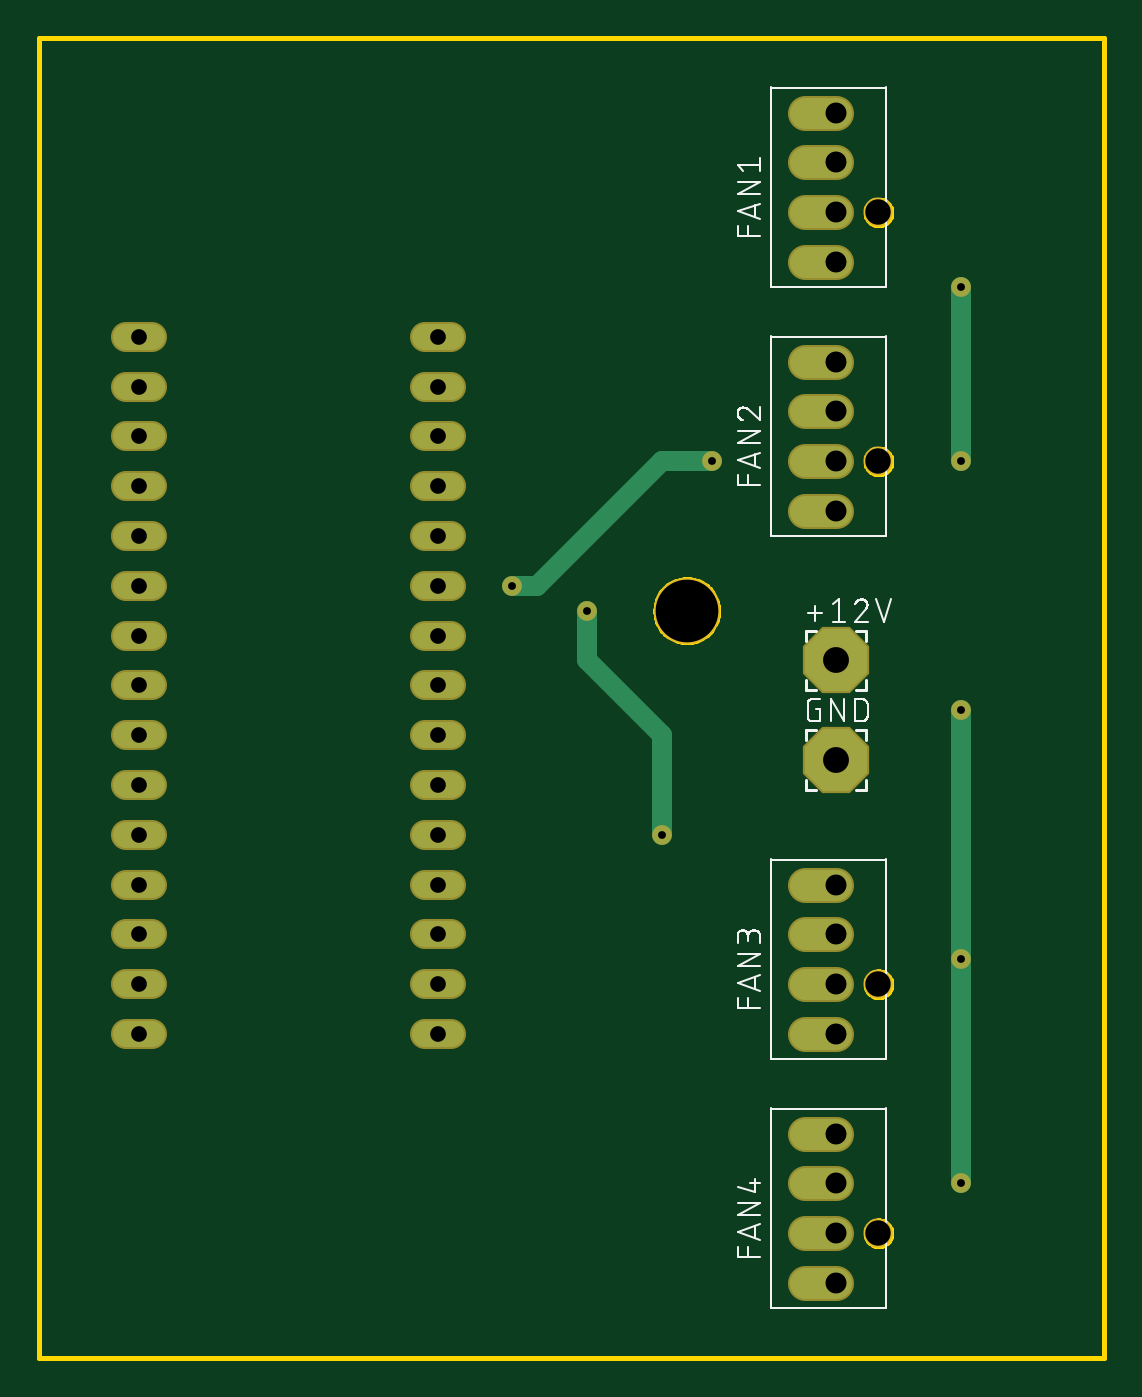
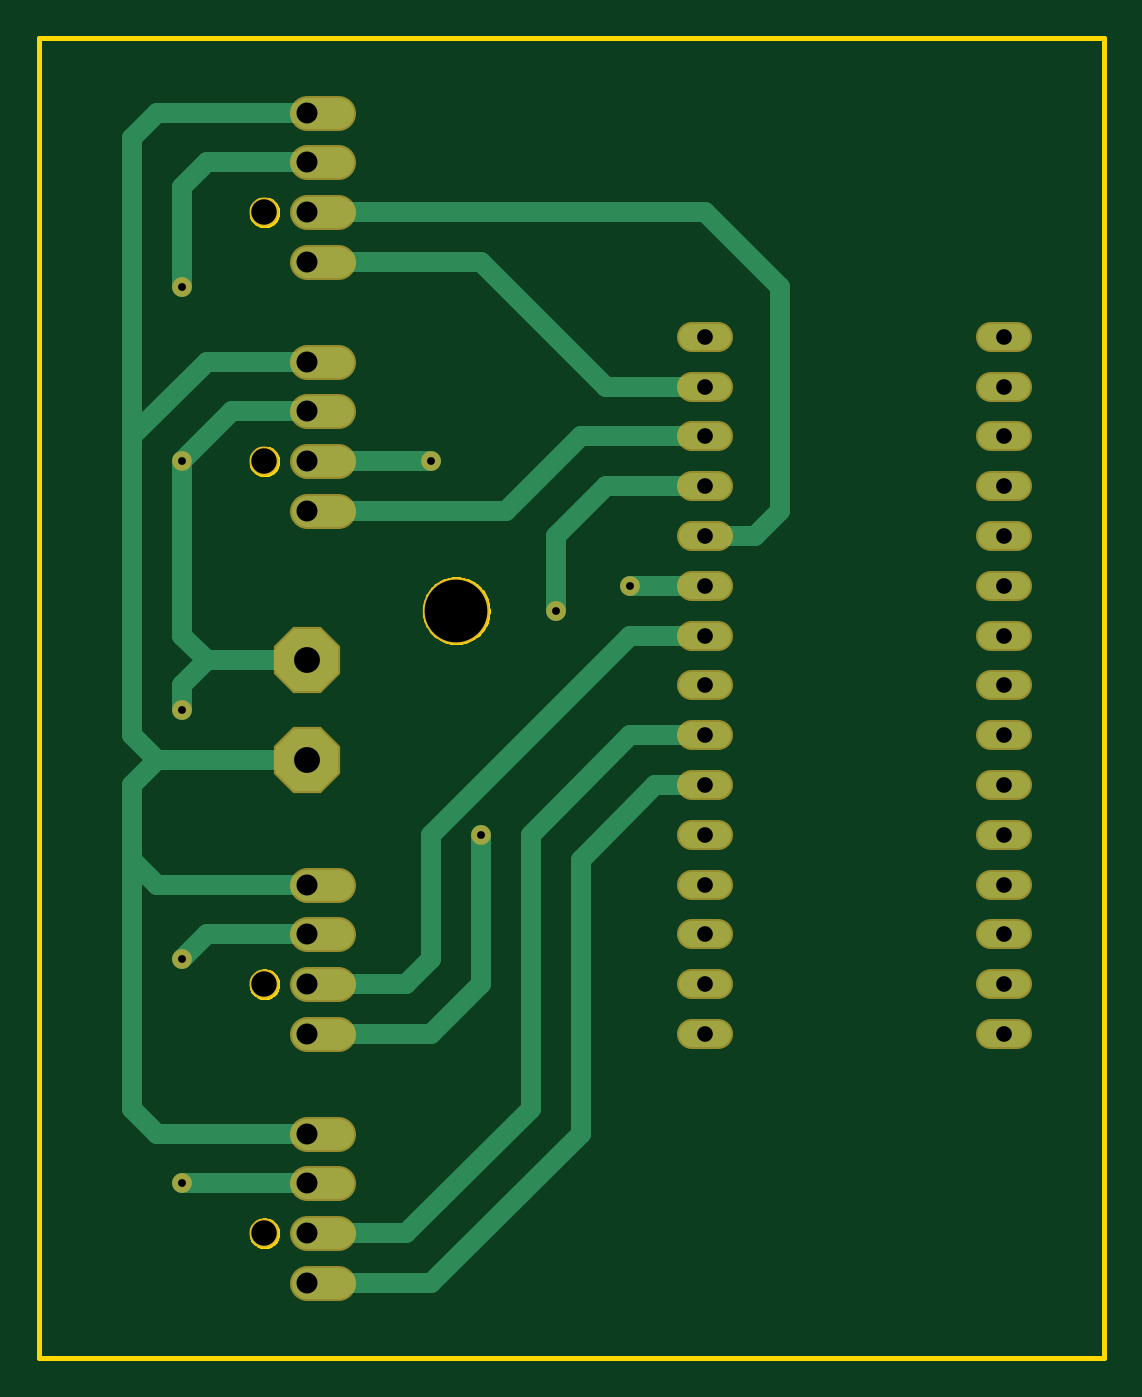
Circuit board: 7 layer files. Board 54.3 x 67.3 mm.
- bottom_copper: copper_bottom.gbr (4027 bytes)
- top_copper: copper_top.gbr (2487 bytes)
- drill: drill_1_16.xln (988 bytes)
- outline: profile.gbr (6937 bytes)
- top_silk: silkscreen_top.gbr (13956 bytes)
- bottom_mask: soldermask_bottom.gbr (2347 bytes)
- top_mask: soldermask_top.gbr (2344 bytes)

=== bottom_copper: copper_bottom.gbr ===
G04 EAGLE Gerber RS-274X export*
G75*
%MOMM*%
%FSLAX34Y34*%
%LPD*%
%INBottom Copper*%
%IPPOS*%
%AMOC8*
5,1,8,0,0,1.08239X$1,22.5*%
G01*
%ADD10C,1.308000*%
%ADD11C,1.605000*%
%ADD12P,3.436588X8X22.500000*%
%ADD13C,1.000000*%
%ADD14C,0.806400*%


D10*
X196660Y165100D02*
X209740Y165100D01*
X209740Y190500D02*
X196660Y190500D01*
X196660Y215900D02*
X209740Y215900D01*
X209740Y241300D02*
X196660Y241300D01*
X196660Y266700D02*
X209740Y266700D01*
X209740Y292100D02*
X196660Y292100D01*
X196660Y317500D02*
X209740Y317500D01*
X209740Y342900D02*
X196660Y342900D01*
X196660Y368300D02*
X209740Y368300D01*
X209740Y393700D02*
X196660Y393700D01*
X196660Y419100D02*
X209740Y419100D01*
X209740Y444500D02*
X196660Y444500D01*
X57340Y165100D02*
X44260Y165100D01*
X44260Y190500D02*
X57340Y190500D01*
X57340Y215900D02*
X44260Y215900D01*
X44260Y368300D02*
X57340Y368300D01*
X57340Y393700D02*
X44260Y393700D01*
X44260Y419100D02*
X57340Y419100D01*
X57340Y444500D02*
X44260Y444500D01*
X44260Y520700D02*
X57340Y520700D01*
X196660Y520700D02*
X209740Y520700D01*
X209740Y495300D02*
X196660Y495300D01*
X196660Y469900D02*
X209740Y469900D01*
X57340Y495300D02*
X44260Y495300D01*
X44260Y469900D02*
X57340Y469900D01*
X57340Y241300D02*
X44260Y241300D01*
X44260Y342900D02*
X57340Y342900D01*
X57340Y317500D02*
X44260Y317500D01*
X44260Y292100D02*
X57340Y292100D01*
X57340Y266700D02*
X44260Y266700D01*
D11*
X390350Y38100D02*
X406400Y38100D01*
X406400Y63500D02*
X390350Y63500D01*
X390350Y88900D02*
X406400Y88900D01*
X406400Y114300D02*
X390350Y114300D01*
X390350Y558800D02*
X406400Y558800D01*
X406400Y584200D02*
X390350Y584200D01*
X390350Y609600D02*
X406400Y609600D01*
X406400Y635000D02*
X390350Y635000D01*
X390350Y431800D02*
X406400Y431800D01*
X406400Y457200D02*
X390350Y457200D01*
X390350Y482600D02*
X406400Y482600D01*
X406400Y508000D02*
X390350Y508000D01*
X390350Y165100D02*
X406400Y165100D01*
X406400Y190500D02*
X390350Y190500D01*
X390350Y215900D02*
X406400Y215900D01*
X406400Y241300D02*
X390350Y241300D01*
D12*
X406400Y355600D03*
X406400Y304800D03*
D13*
X482600Y304800D02*
X495300Y317500D01*
X495300Y469900D01*
X457200Y508000D01*
X406400Y508000D01*
X495300Y469900D02*
X495300Y622300D01*
X482600Y635000D01*
X406400Y635000D01*
X482600Y304800D02*
X495300Y292100D01*
X495300Y254000D01*
X495300Y127000D01*
X482600Y114300D01*
X406400Y114300D01*
X482600Y241300D02*
X495300Y254000D01*
X482600Y241300D02*
X406400Y241300D01*
X406400Y304800D02*
X482600Y304800D01*
X457200Y355600D02*
X469900Y368300D01*
X469900Y457200D01*
X469900Y546100D02*
X469900Y596900D01*
X457200Y609600D01*
X406400Y609600D01*
X444500Y482600D02*
X469900Y457200D01*
X444500Y482600D02*
X406400Y482600D01*
D14*
X469900Y457200D03*
X469900Y546100D03*
D13*
X457200Y355600D02*
X469900Y342900D01*
X469900Y330200D01*
X457200Y215900D02*
X469900Y203200D01*
X457200Y215900D02*
X406400Y215900D01*
X406400Y88900D02*
X469900Y88900D01*
D14*
X469900Y88900D03*
X469900Y203200D03*
X469900Y330200D03*
D13*
X457200Y355600D02*
X406400Y355600D01*
X406400Y558800D02*
X317500Y558800D01*
X254000Y495300D01*
X203200Y495300D01*
X203200Y584200D02*
X406400Y584200D01*
X203200Y584200D02*
X165100Y546100D01*
X165100Y431800D01*
X177800Y419100D01*
X203200Y419100D01*
X304800Y431800D02*
X406400Y431800D01*
X304800Y431800D02*
X266700Y469900D01*
X203200Y469900D01*
X342900Y457200D02*
X406400Y457200D01*
X241300Y393700D02*
X203200Y393700D01*
D14*
X342900Y457200D03*
X241300Y393700D03*
D13*
X342900Y165100D02*
X406400Y165100D01*
X342900Y165100D02*
X317500Y190500D01*
X317500Y266700D01*
X254000Y444500D02*
X203200Y444500D01*
X279400Y419100D02*
X279400Y381000D01*
X279400Y419100D02*
X254000Y444500D01*
D14*
X279400Y381000D03*
X317500Y266700D03*
D13*
X355600Y190500D02*
X406400Y190500D01*
X355600Y190500D02*
X342900Y203200D01*
X342900Y266700D01*
X241300Y368300D01*
X203200Y368300D01*
X342900Y38100D02*
X406400Y38100D01*
X342900Y38100D02*
X266700Y114300D01*
X266700Y254000D01*
X228600Y292100D01*
X203200Y292100D01*
X355600Y63500D02*
X406400Y63500D01*
X355600Y63500D02*
X292100Y127000D01*
X292100Y266700D01*
X241300Y317500D01*
X203200Y317500D01*
M02*

=== top_copper: copper_top.gbr ===
G04 EAGLE Gerber RS-274X export*
G75*
%MOMM*%
%FSLAX34Y34*%
%LPD*%
%INTop Copper*%
%IPPOS*%
%AMOC8*
5,1,8,0,0,1.08239X$1,22.5*%
G01*
%ADD10C,1.308000*%
%ADD11C,1.605000*%
%ADD12P,3.436588X8X22.500000*%
%ADD13C,1.000000*%
%ADD14C,0.806400*%


D10*
X196660Y165100D02*
X209740Y165100D01*
X209740Y190500D02*
X196660Y190500D01*
X196660Y215900D02*
X209740Y215900D01*
X209740Y241300D02*
X196660Y241300D01*
X196660Y266700D02*
X209740Y266700D01*
X209740Y292100D02*
X196660Y292100D01*
X196660Y317500D02*
X209740Y317500D01*
X209740Y342900D02*
X196660Y342900D01*
X196660Y368300D02*
X209740Y368300D01*
X209740Y393700D02*
X196660Y393700D01*
X196660Y419100D02*
X209740Y419100D01*
X209740Y444500D02*
X196660Y444500D01*
X57340Y165100D02*
X44260Y165100D01*
X44260Y190500D02*
X57340Y190500D01*
X57340Y215900D02*
X44260Y215900D01*
X44260Y368300D02*
X57340Y368300D01*
X57340Y393700D02*
X44260Y393700D01*
X44260Y419100D02*
X57340Y419100D01*
X57340Y444500D02*
X44260Y444500D01*
X44260Y520700D02*
X57340Y520700D01*
X196660Y520700D02*
X209740Y520700D01*
X209740Y495300D02*
X196660Y495300D01*
X196660Y469900D02*
X209740Y469900D01*
X57340Y495300D02*
X44260Y495300D01*
X44260Y469900D02*
X57340Y469900D01*
X57340Y241300D02*
X44260Y241300D01*
X44260Y342900D02*
X57340Y342900D01*
X57340Y317500D02*
X44260Y317500D01*
X44260Y292100D02*
X57340Y292100D01*
X57340Y266700D02*
X44260Y266700D01*
D11*
X390350Y38100D02*
X406400Y38100D01*
X406400Y63500D02*
X390350Y63500D01*
X390350Y88900D02*
X406400Y88900D01*
X406400Y114300D02*
X390350Y114300D01*
X390350Y558800D02*
X406400Y558800D01*
X406400Y584200D02*
X390350Y584200D01*
X390350Y609600D02*
X406400Y609600D01*
X406400Y635000D02*
X390350Y635000D01*
X390350Y431800D02*
X406400Y431800D01*
X406400Y457200D02*
X390350Y457200D01*
X390350Y482600D02*
X406400Y482600D01*
X406400Y508000D02*
X390350Y508000D01*
X390350Y165100D02*
X406400Y165100D01*
X406400Y190500D02*
X390350Y190500D01*
X390350Y215900D02*
X406400Y215900D01*
X406400Y241300D02*
X390350Y241300D01*
D12*
X406400Y355600D03*
X406400Y304800D03*
D13*
X469900Y457200D02*
X469900Y546100D01*
D14*
X469900Y457200D03*
X469900Y546100D03*
D13*
X469900Y330200D02*
X469900Y203200D01*
X469900Y88900D01*
D14*
X469900Y88900D03*
X469900Y203200D03*
X469900Y330200D03*
D13*
X342900Y457200D02*
X317500Y457200D01*
X254000Y393700D01*
X241300Y393700D01*
D14*
X342900Y457200D03*
X241300Y393700D03*
D13*
X317500Y317500D02*
X317500Y266700D01*
X317500Y317500D02*
X279400Y355600D01*
X279400Y381000D01*
D14*
X279400Y381000D03*
X317500Y266700D03*
M02*

=== drill: drill_1_16.xln ===
M48
;GenerationSoftware,Autodesk,EAGLE,9.5.1*%
;CreationDate,2019-11-25T23:21:39Z*%
FMAT,2
ICI,OFF
METRIC,TZ,000.000
T6C0.400
T5C0.800
T4C1.070
T3C1.300
T2C1.321
T1C3.200
%
G90
M71
T1
X33020Y38100
T2
X40640Y30480
X40640Y35560
T3
X42800Y6350
X42800Y58420
X42800Y45720
X42800Y19050
T4
X40640Y3810
X40640Y63500
X40640Y60960
X40640Y58420
X40640Y55880
X40640Y8890
X40640Y11430
X40640Y6350
X40640Y43180
X40640Y45720
X40640Y50800
X40640Y16510
X40640Y19050
X40640Y21590
X40640Y24130
X40640Y48260
T5
X20320Y39370
X20320Y41910
X20320Y44450
X5080Y16510
X5080Y19050
X5080Y21590
X5080Y36830
X5080Y39370
X5080Y41910
X5080Y44450
X5080Y52070
X20320Y52070
X20320Y49530
X20320Y46990
X5080Y49530
X5080Y46990
X5080Y24130
X5080Y34290
X5080Y31750
X5080Y29210
X5080Y26670
X20320Y16510
X20320Y19050
X20320Y21590
X20320Y24130
X20320Y26670
X20320Y29210
X20320Y31750
X20320Y34290
X20320Y36830
T6
X31750Y26670
X46990Y45720
X24130Y39370
X34290Y45720
X46990Y33020
X46990Y20320
X46990Y8890
X46990Y54610
X27940Y38100
M30
=== outline: profile.gbr (6937 bytes, source omitted) ===
=== top_silk: silkscreen_top.gbr (13956 bytes, source omitted) ===
=== bottom_mask: soldermask_bottom.gbr ===
G04 EAGLE Gerber RS-274X export*
G75*
%MOMM*%
%FSLAX34Y34*%
%LPD*%
%INSoldermask Bottom*%
%IPPOS*%
%AMOC8*
5,1,8,0,0,1.08239X$1,22.5*%
G01*
%ADD10C,3.403200*%
%ADD11C,1.511200*%
%ADD12C,1.808200*%
%ADD13C,1.503200*%
%ADD14P,3.656530X8X22.500000*%
%ADD15C,1.009600*%


D10*
X330200Y381000D03*
D11*
X209740Y165100D02*
X196660Y165100D01*
X196660Y190500D02*
X209740Y190500D01*
X209740Y215900D02*
X196660Y215900D01*
X196660Y241300D02*
X209740Y241300D01*
X209740Y266700D02*
X196660Y266700D01*
X196660Y292100D02*
X209740Y292100D01*
X209740Y317500D02*
X196660Y317500D01*
X196660Y342900D02*
X209740Y342900D01*
X209740Y368300D02*
X196660Y368300D01*
X196660Y393700D02*
X209740Y393700D01*
X209740Y419100D02*
X196660Y419100D01*
X196660Y444500D02*
X209740Y444500D01*
X57340Y165100D02*
X44260Y165100D01*
X44260Y190500D02*
X57340Y190500D01*
X57340Y215900D02*
X44260Y215900D01*
X44260Y368300D02*
X57340Y368300D01*
X57340Y393700D02*
X44260Y393700D01*
X44260Y419100D02*
X57340Y419100D01*
X57340Y444500D02*
X44260Y444500D01*
X44260Y520700D02*
X57340Y520700D01*
X196660Y520700D02*
X209740Y520700D01*
X209740Y495300D02*
X196660Y495300D01*
X196660Y469900D02*
X209740Y469900D01*
X57340Y495300D02*
X44260Y495300D01*
X44260Y469900D02*
X57340Y469900D01*
X57340Y241300D02*
X44260Y241300D01*
X44260Y342900D02*
X57340Y342900D01*
X57340Y317500D02*
X44260Y317500D01*
X44260Y292100D02*
X57340Y292100D01*
X57340Y266700D02*
X44260Y266700D01*
D12*
X390350Y38100D02*
X406400Y38100D01*
X406400Y63500D02*
X390350Y63500D01*
X390350Y88900D02*
X406400Y88900D01*
X406400Y114300D02*
X390350Y114300D01*
D13*
X428000Y63500D03*
D12*
X406400Y558800D02*
X390350Y558800D01*
X390350Y584200D02*
X406400Y584200D01*
X406400Y609600D02*
X390350Y609600D01*
X390350Y635000D02*
X406400Y635000D01*
D13*
X428000Y584200D03*
D12*
X406400Y431800D02*
X390350Y431800D01*
X390350Y457200D02*
X406400Y457200D01*
X406400Y482600D02*
X390350Y482600D01*
X390350Y508000D02*
X406400Y508000D01*
D13*
X428000Y457200D03*
D12*
X406400Y165100D02*
X390350Y165100D01*
X390350Y190500D02*
X406400Y190500D01*
X406400Y215900D02*
X390350Y215900D01*
X390350Y241300D02*
X406400Y241300D01*
D13*
X428000Y190500D03*
D14*
X406400Y355600D03*
X406400Y304800D03*
D15*
X469900Y457200D03*
X469900Y546100D03*
X469900Y88900D03*
X469900Y203200D03*
X469900Y330200D03*
X342900Y457200D03*
X241300Y393700D03*
X279400Y381000D03*
X317500Y266700D03*
M02*

=== top_mask: soldermask_top.gbr ===
G04 EAGLE Gerber RS-274X export*
G75*
%MOMM*%
%FSLAX34Y34*%
%LPD*%
%INSoldermask Top*%
%IPPOS*%
%AMOC8*
5,1,8,0,0,1.08239X$1,22.5*%
G01*
%ADD10C,3.403200*%
%ADD11C,1.511200*%
%ADD12C,1.808200*%
%ADD13C,1.503200*%
%ADD14P,3.656530X8X22.500000*%
%ADD15C,1.009600*%


D10*
X330200Y381000D03*
D11*
X209740Y165100D02*
X196660Y165100D01*
X196660Y190500D02*
X209740Y190500D01*
X209740Y215900D02*
X196660Y215900D01*
X196660Y241300D02*
X209740Y241300D01*
X209740Y266700D02*
X196660Y266700D01*
X196660Y292100D02*
X209740Y292100D01*
X209740Y317500D02*
X196660Y317500D01*
X196660Y342900D02*
X209740Y342900D01*
X209740Y368300D02*
X196660Y368300D01*
X196660Y393700D02*
X209740Y393700D01*
X209740Y419100D02*
X196660Y419100D01*
X196660Y444500D02*
X209740Y444500D01*
X57340Y165100D02*
X44260Y165100D01*
X44260Y190500D02*
X57340Y190500D01*
X57340Y215900D02*
X44260Y215900D01*
X44260Y368300D02*
X57340Y368300D01*
X57340Y393700D02*
X44260Y393700D01*
X44260Y419100D02*
X57340Y419100D01*
X57340Y444500D02*
X44260Y444500D01*
X44260Y520700D02*
X57340Y520700D01*
X196660Y520700D02*
X209740Y520700D01*
X209740Y495300D02*
X196660Y495300D01*
X196660Y469900D02*
X209740Y469900D01*
X57340Y495300D02*
X44260Y495300D01*
X44260Y469900D02*
X57340Y469900D01*
X57340Y241300D02*
X44260Y241300D01*
X44260Y342900D02*
X57340Y342900D01*
X57340Y317500D02*
X44260Y317500D01*
X44260Y292100D02*
X57340Y292100D01*
X57340Y266700D02*
X44260Y266700D01*
D12*
X390350Y38100D02*
X406400Y38100D01*
X406400Y63500D02*
X390350Y63500D01*
X390350Y88900D02*
X406400Y88900D01*
X406400Y114300D02*
X390350Y114300D01*
D13*
X428000Y63500D03*
D12*
X406400Y558800D02*
X390350Y558800D01*
X390350Y584200D02*
X406400Y584200D01*
X406400Y609600D02*
X390350Y609600D01*
X390350Y635000D02*
X406400Y635000D01*
D13*
X428000Y584200D03*
D12*
X406400Y431800D02*
X390350Y431800D01*
X390350Y457200D02*
X406400Y457200D01*
X406400Y482600D02*
X390350Y482600D01*
X390350Y508000D02*
X406400Y508000D01*
D13*
X428000Y457200D03*
D12*
X406400Y165100D02*
X390350Y165100D01*
X390350Y190500D02*
X406400Y190500D01*
X406400Y215900D02*
X390350Y215900D01*
X390350Y241300D02*
X406400Y241300D01*
D13*
X428000Y190500D03*
D14*
X406400Y355600D03*
X406400Y304800D03*
D15*
X469900Y457200D03*
X469900Y546100D03*
X469900Y88900D03*
X469900Y203200D03*
X469900Y330200D03*
X342900Y457200D03*
X241300Y393700D03*
X279400Y381000D03*
X317500Y266700D03*
M02*

